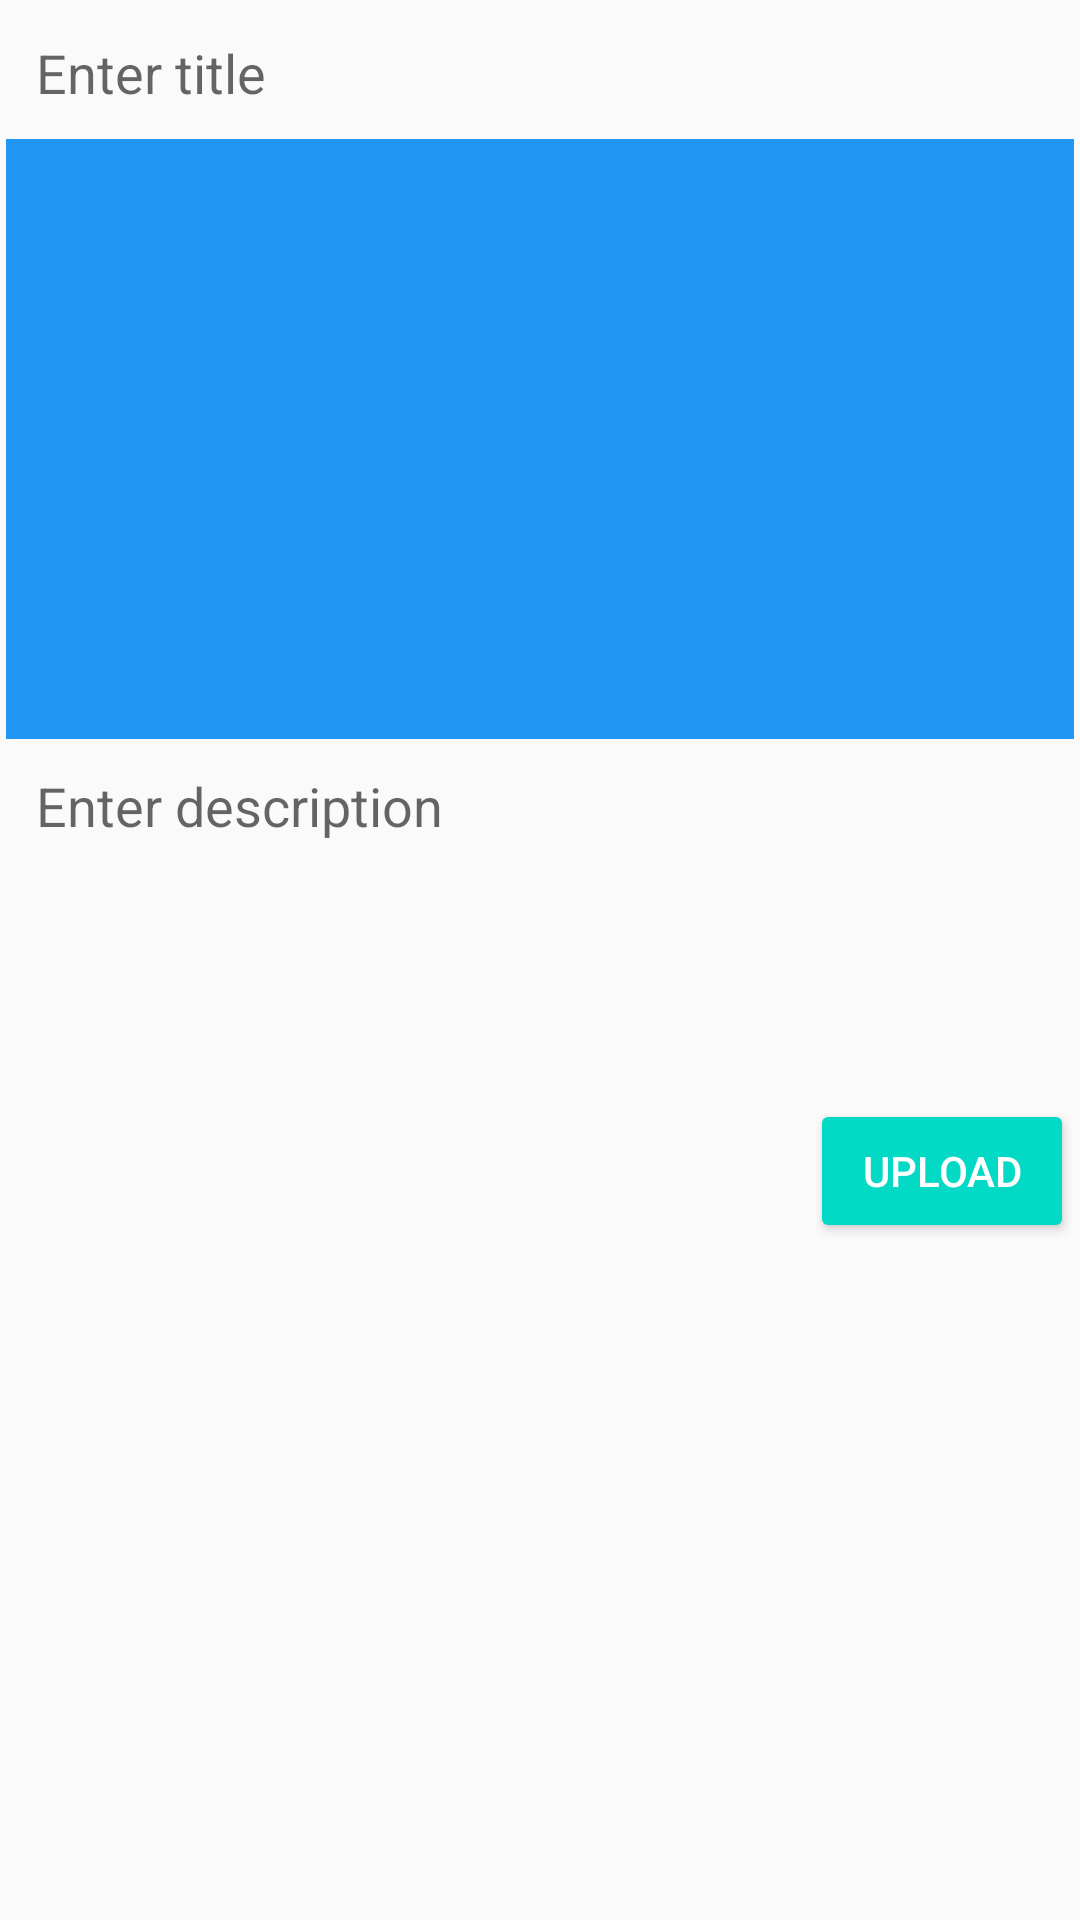

Android layout source for this screen:
<!-- AndroidManifest.xml: application theme AppTheme -->
<!-- res/layout/activity_add_post.xml -->
<?xml version="1.0" encoding="utf-8"?>
<ScrollView xmlns:android="http://schemas.android.com/apk/res/android"
    xmlns:app="http://schemas.android.com/apk/res-auto"
    xmlns:tools="http://schemas.android.com/tools"
    android:layout_width="match_parent"
    android:layout_height="match_parent"
    tools:context="com.example.SocialMediaApp.AddPostActivity">

    <LinearLayout
        android:layout_width="match_parent"
        android:layout_height="wrap_content"
        android:layout_margin="2dp"
        android:orientation="vertical">


        
        <EditText
            android:id="@+id/pTitleEt"
            android:background="@drawable/editextstyle"
            android:padding="10dp"
            android:hint="Enter title"
            android:singleLine="true"
            android:layout_width="match_parent"
            android:layout_height="wrap_content"/>

        
        <ImageView
            android:id="@+id/pImageIv"
            android:layout_width="match_parent"
            android:layout_height="wrap_content"
            android:background="#2196F3"
            android:minHeight="200dp" />


        
        <EditText
            android:id="@+id/pDescriptionEt"
            android:background="@drawable/editextstyle"
            android:padding="10dp"
            android:hint="Enter description"
            android:inputType="textCapSentences|textMultiLine"
            android:minHeight="120dp"
            android:gravity="start"
            android:layout_width="match_parent"
            android:layout_height="wrap_content"/>

        
        <Button
            android:id="@+id/pUploadBtn"
            style="@style/Widget.AppCompat.Button.Colored"
            android:text="Upload"
            android:layout_gravity="end"
            android:layout_width="wrap_content"
            android:layout_height="wrap_content"
            />

    </LinearLayout>

</ScrollView>
<!-- resources referenced by this layout -->
<resources>
  <style name="AppTheme" parent="Theme.AppCompat.Light.DarkActionBar">
          
          <item name="colorPrimary">@color/colorPrimary</item>
          <item name="colorPrimaryDark">@color/colorPrimaryDark</item>
          <item name="colorAccent">@color/colorAccent</item>
      </style>
  <color name="colorPrimary">#6200EE</color>
  <color name="colorPrimaryDark">#3700B3</color>
  <color name="colorAccent">#03DAC5</color>
</resources>
